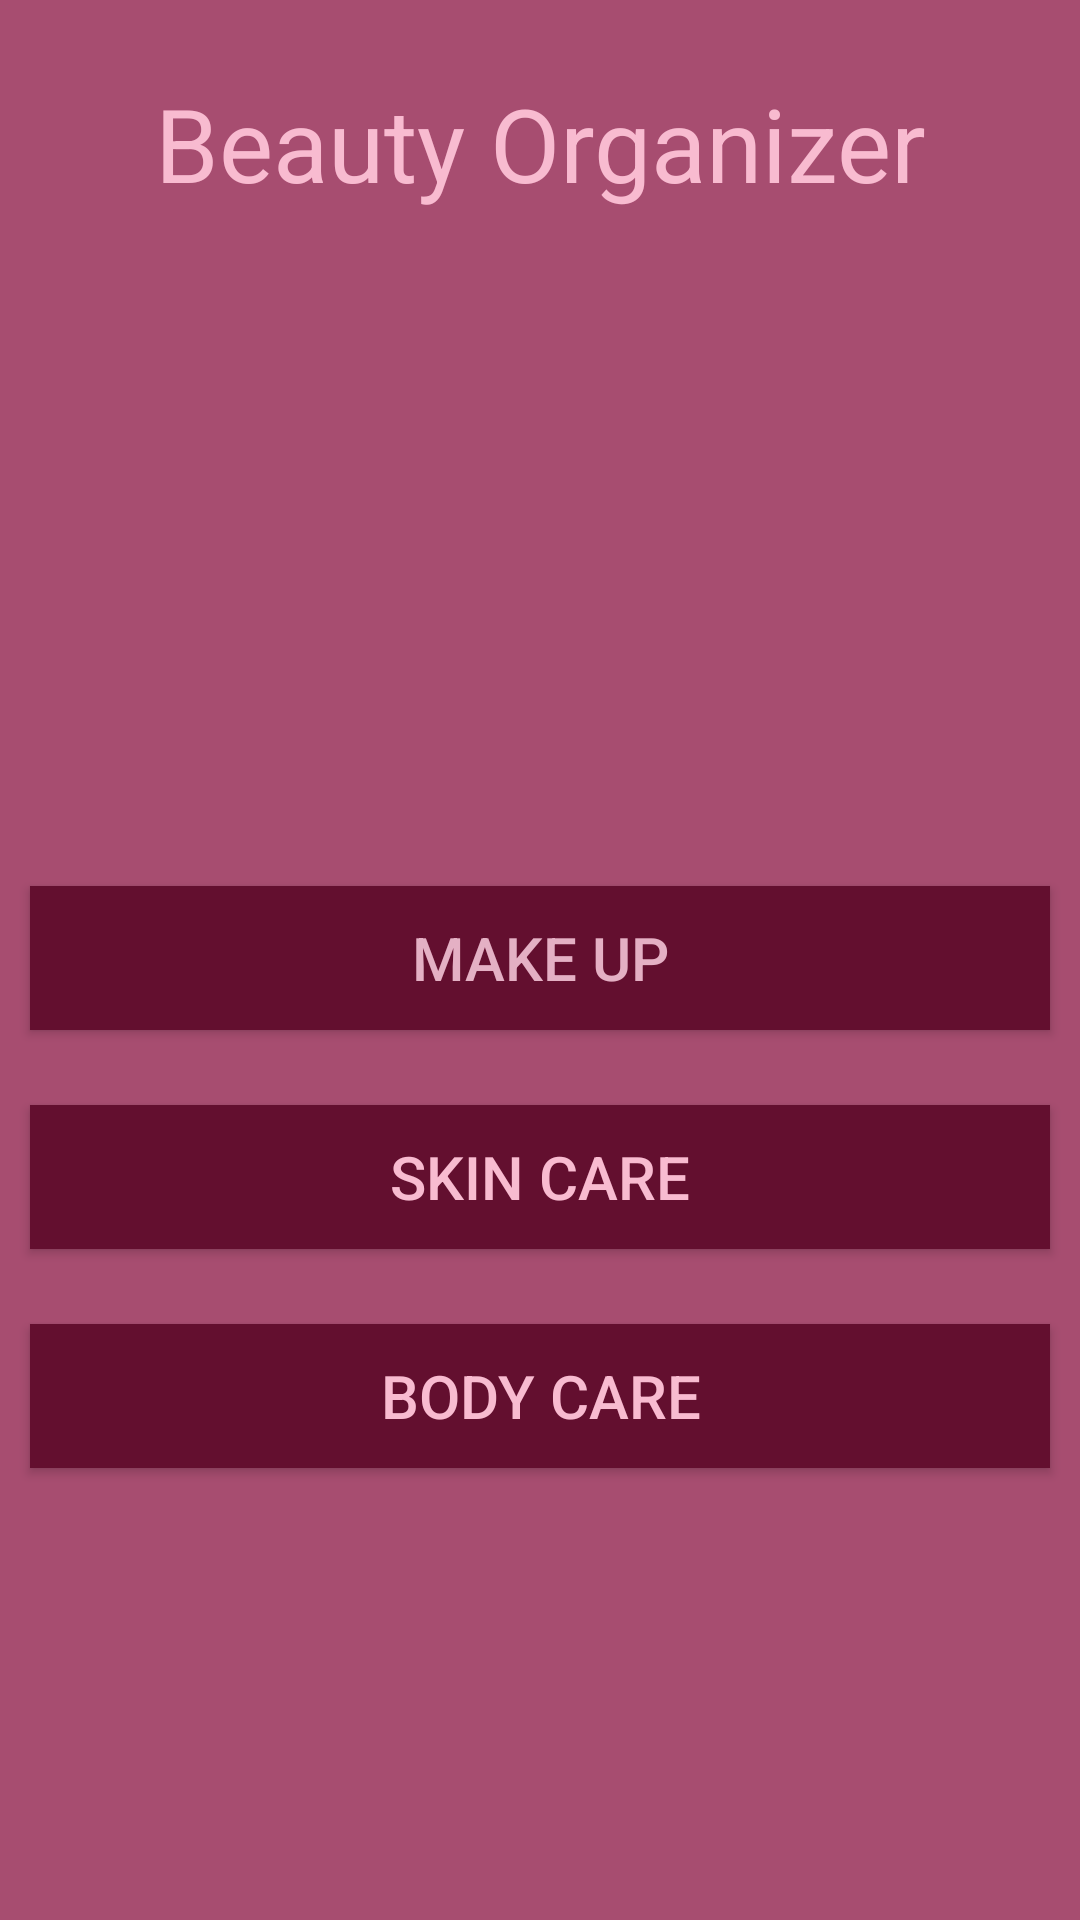

This screen was rendered from an Android layout file. Write that file and the resources it references.
<!-- AndroidManifest.xml: application theme Theme.BeautyApplication -->
<!-- res/layout/activity_main.xml -->
<?xml version="1.0" encoding="utf-8"?>
<LinearLayout xmlns:android="http://schemas.android.com/apk/res/android"
    xmlns:app="http://schemas.android.com/apk/res-auto"
    xmlns:tools="http://schemas.android.com/tools"
    android:layout_width="match_parent"
    android:layout_height="match_parent"
    android:background="@color/background"

    android:orientation="vertical"
    tools:context=".MainActivity">

    <TextView
        android:id="@+id/textView"
        android:layout_width="match_parent"
        android:layout_height="wrap_content"
        android:layout_marginLeft="10dp"
        android:layout_marginTop="25dp"
        android:layout_marginRight="10dp"
        android:gravity="center_horizontal"
        android:text="@string/beauty_organizer"
        android:textColor="#F8BBD0"
        android:textSize="34sp" />

    <Space
        android:layout_width="match_parent"
        android:layout_height="150dp"
        android:layout_marginTop="50dp" />

    <Button
        android:id="@+id/btn_MakeUp"
        android:layout_width="match_parent"
        android:layout_height="wrap_content"
        android:layout_gravity="top|left|end"
        android:layout_marginLeft="10dp"
        android:layout_marginTop="25dp"
        android:layout_marginRight="10dp"
        android:background="@color/buttons_1"
        android:clickable="true"
        android:onClick="OnMakeUpClick"
        android:text="@string/make_up"
        android:textColor="@color/text"
        android:textSize="20sp"
        android:focusable="true" />

    <Button
        android:id="@+id/btn_SkinCare"
        android:layout_width="match_parent"
        android:layout_height="wrap_content"
        android:layout_gravity="top|left|end"
        android:layout_marginLeft="10dp"
        android:layout_marginTop="25dp"
        android:layout_marginRight="10dp"
        android:background="@color/buttons_1"
        android:clickable="true"
        android:onClick="OnSkinCareClick"
        android:text="@string/skin_care"
        android:textColor="#F8BBD0"
        android:textSize="20sp"
        android:focusable="true" />

    <Button
        android:id="@+id/btn_BodyCare"
        android:layout_width="match_parent"
        android:layout_height="wrap_content"
        android:layout_gravity="top|left|end"
        android:layout_marginLeft="10dp"
        android:layout_marginTop="25dp"
        android:layout_marginRight="10dp"
        android:background="@color/buttons_1"
        android:clickable="true"
        android:focusable="true"
        android:onClick="OnBodyCareClick"
        android:text="@string/body_care"
        android:textColor="#F8BBD0"
        android:textSize="20sp" />
</LinearLayout>
<!-- resources referenced by this layout -->
<resources>
  <color name="background">#A74D70</color>
  <color name="buttons_1">#630F2F</color>
  <color name="text">#E4B0C4</color>
  <string name="beauty_organizer">Beauty Organizer</string>
  <string name="body_care">Body Care</string>
  <string name="make_up">Make Up</string>
  <string name="skin_care">Skin Care</string>
  <style name="Theme.BeautyApplication" parent="Theme.AppCompat.NoActionBar">
          
          <item name="colorPrimary">@color/purple_500</item>
          <item name="colorPrimaryVariant">@color/purple_700</item>
          
          <item name="colorSecondary">@color/teal_200</item>
          <item name="colorSecondaryVariant">@color/teal_700</item>
          <item name="colorOnSecondary">@color/black</item>
          
          <item name="android:statusBarColor" tools:targetApi="l">?attr/colorPrimaryVariant</item>
          
      </style>
  <color name="purple_500">#FF6200EE</color>
  <color name="purple_700">#FF3700B3</color>
  <color name="teal_200">#FF03DAC5</color>
  <color name="teal_700">#FF018786</color>
  <color name="black">#FF000000</color>
</resources>
